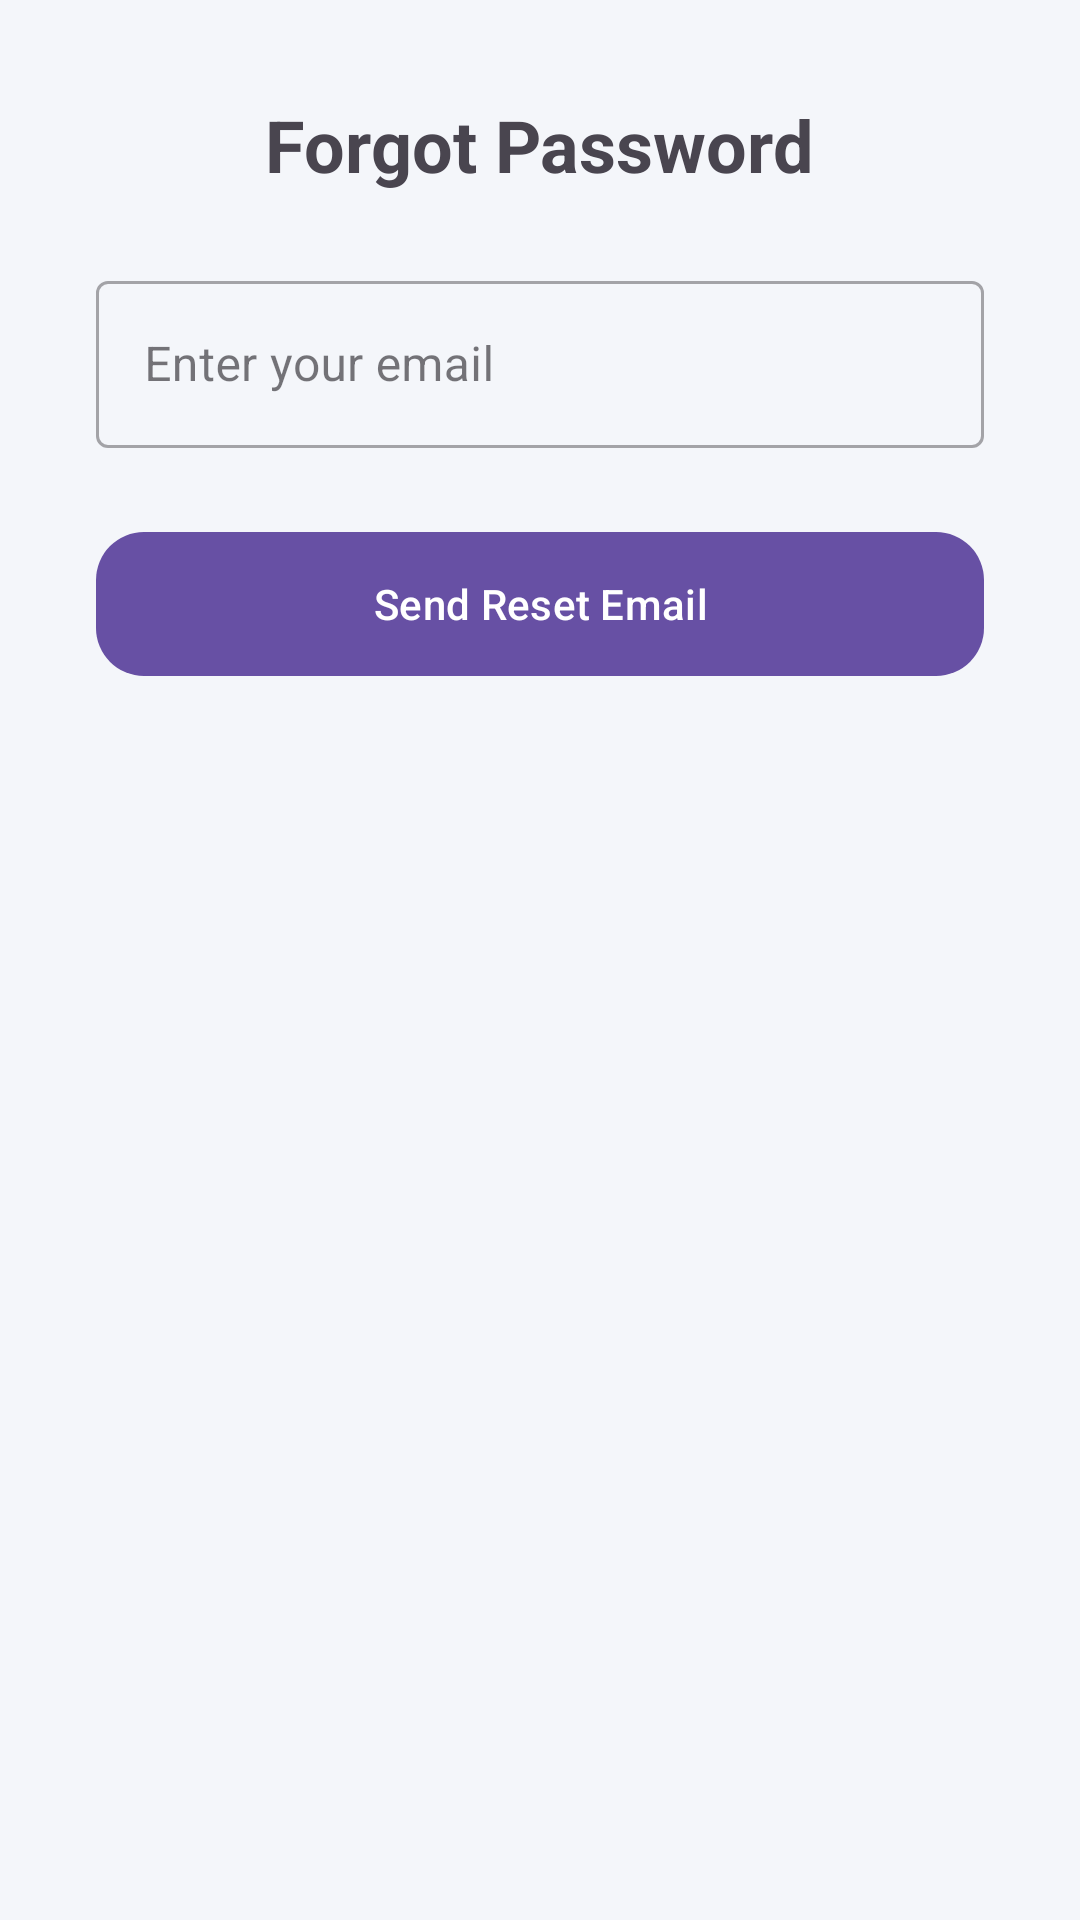

Produce the Android XML layout that renders to this screen, including the resource entries it uses.
<!-- AndroidManifest.xml: application theme Theme.AppFryday -->
<!-- res/layout/activity_forgot_password.xml -->
<?xml version="1.0" encoding="utf-8"?>
<ScrollView
    xmlns:android="http://schemas.android.com/apk/res/android"
    xmlns:app="http://schemas.android.com/apk/res-auto"
    android:layout_width="match_parent"
    android:layout_height="match_parent"
    android:background="#F4F6FA">

    <LinearLayout
        android:layout_width="match_parent"
        android:layout_height="wrap_content"
        android:orientation="vertical"
        android:padding="32dp"
        android:gravity="center">

        <TextView
            android:layout_width="wrap_content"
            android:layout_height="wrap_content"
            android:text="Forgot Password"
            android:textSize="24sp"
            android:textStyle="bold"
            android:layout_marginBottom="24dp"/>

        <com.google.android.material.textfield.TextInputLayout
            android:layout_width="match_parent"
            android:layout_height="wrap_content"
            android:hint="Enter your email"
            style="@style/Widget.MaterialComponents.TextInputLayout.OutlinedBox">

            <com.google.android.material.textfield.TextInputEditText
                android:id="@+id/etForgotEmail"
                android:layout_width="match_parent"
                android:layout_height="wrap_content"
                android:inputType="textEmailAddress"/>
        </com.google.android.material.textfield.TextInputLayout>

        <com.google.android.material.button.MaterialButton
            android:id="@+id/btnResetPassword"
            android:layout_width="match_parent"
            android:layout_height="56dp"
            android:layout_marginTop="24dp"
            android:text="Send Reset Email"
            app:cornerRadius="16dp"/>

    </LinearLayout>

</ScrollView>
<!-- resources referenced by this layout -->
<resources>
  <style name="Theme.AppFryday" parent="Base.Theme.AppFryday" />
  <style name="Base.Theme.AppFryday" parent="Theme.Material3.DayNight.NoActionBar">
          
          
      </style>
</resources>
